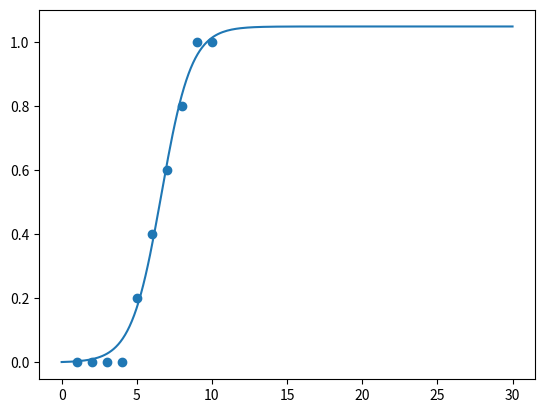

This figure's Python source:
import numpy as np
import matplotlib.pyplot as plt
from scipy.optimize import curve_fit

def logistic_model(x,a,b,c):
    return c/(1+np.exp(-(x-b)/a))

x = np.array([1,2,3,4,5,6,7,8,9,10])
y = np.array([0,0,0,0,0.2,0.4,0.6,0.8,1,1])

p0 = np.random.exponential(size=3)

popt, pcov = curve_fit(logistic_model, x, y, p0)

xx = np.linspace(0, 30, 200)
yy = logistic_model(xx, *popt)

plt.plot(xx,yy)
plt.scatter(x, y)

plt.show()